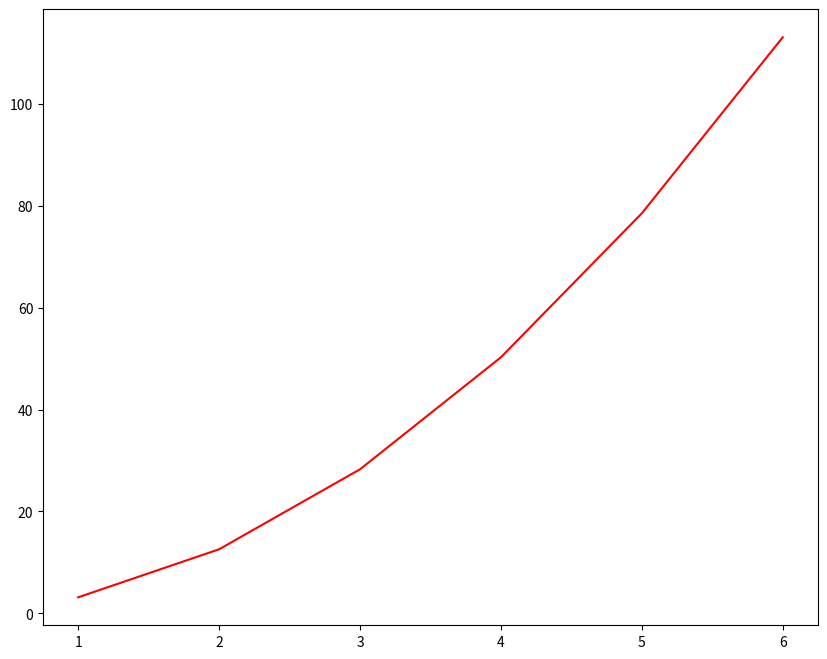

Python code for this plot: (Note: this script raises an exception after producing the figure.)
import numpy as np
import matplotlib.pyplot as plt


def plot(acc, majors):

	radius = [1.0, 2.0, 3.0, 4.0, 5.0, 6.0]
	area = [3.14159, 12.56636, 28.27431, 50.26544, 78.53975, 113.09724]
	width = 0.25
	fig = plt.figure(figsize=(10,8))
	plt.plot(radius, area, color = 'red', label='bla')
	plt.plot(radius, [i/2 for i in area], color = np.random.rand(3,1))
	plt.plot(radius, [i/3 for i in area], color = 'green')
	#plt.bar([i+width for i in range(len(acc))], acc2, width, color="red", align= 'center', label = 'acc2')
	#plt.xticks(range(len(acc)),majors)
	plt.xlabel('Method Used')
	plt.ylabel('Accuracy')
	plt.title('Comparison Between Methods Based on Accuracy for Dataset %s' % "iris")
	'''plt.ylim([0,1])
	plt.xlim([0,1])
'''
	plt.legend()

	plt.show()
	fig.savefig('raw/fig_%s' % "iris", bbox_inches='tight')
	'''
	plt.bar(majors, acc)
	#plt.xticks( 0.35, majors)
	plt.show()

	n_groups = 5

	means_men = (20, 35, 30, 35, 27)
	std_men = (2, 3, 4, 1, 2)

	means_women = (25, 32, 34, 20, 25)
	std_women = (3, 5, 2, 3, 3)

	fig, ax = plt.subplots()

	index = np.arange(n_groups)
	bar_width = 0.35

	opacity = 0.4
	error_config = {'ecolor': '0.3'}

	rects1 = plt.bar(index, means_men, bar_width,
					 alpha=opacity,
					 color='b',
					 yerr=std_men,
					 error_kw=error_config,
					 label='Men')

	rects2 = plt.bar(index + bar_width, means_women, bar_width,
					 alpha=opacity,
					 color='r',
					 yerr=std_women,
					 error_kw=error_config,
					 label='Women')

	plt.xlabel('Group')
	plt.ylabel('Scores')
	plt.title('Scores by group and gender')
	plt.xticks(index + bar_width, ('A', 'B', 'C', 'D', 'E'))
	plt.legend()

	plt.tight_layout()
	plt.show()
	'''

if __name__ == "__main__":
	acc = [.89,.99,.65]
	majors = ["Pessimistic Estimation", "Validation Set", "DML"]
	plot(acc, majors)